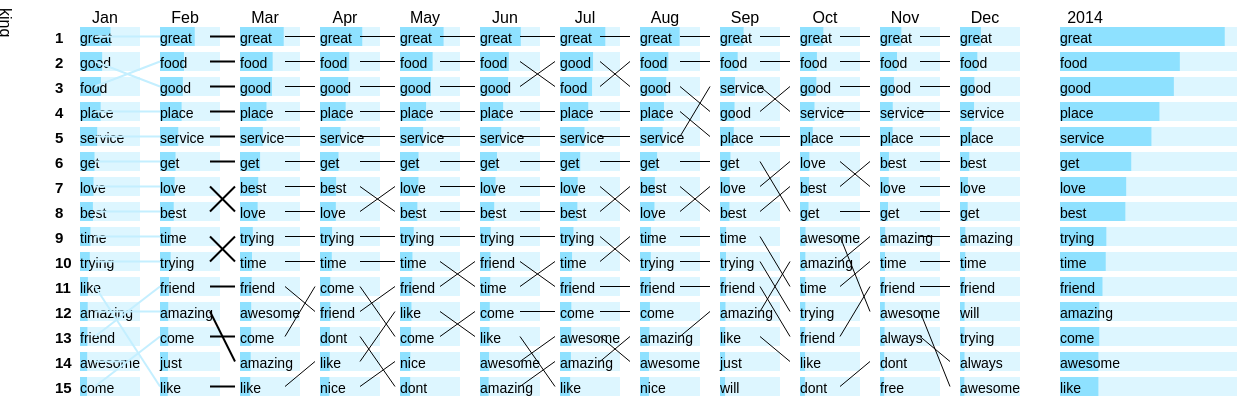
D3 v3 page, settled after 480 driven frames (8 s of simulated time); the page loaded 1 data file(s).




    var year = 2014;
    var month = 0;
    var topNum = 15;
    var listByMonth = true;


    var data = [];


    var YearlyList = d3.select("#YearlyList");
    var Comments = d3.select("#Comments");


    var canvasWidth = 1250;
    var canavasHeight = 30 * topNum;
    var canavasPadding = 100;
    var innerWidth = 100;



      //setYear
   function setYear(newYear){

    year = newYear;
    yearLabel.text(year);

    render(data);



   }

    function renderList(data){

     var selection = YearlyList.selectAll("li")
          .data(data , function(d) {return d.keyword});

     selection.enter()
          .append("li")
          .attr("class", "listOfItems")
          .text(function(d) {return d.keyword});
         /* .on("mouseenter", function(d,i){
              highlight(d.keyword);
          })
          .on("mouseleave", function(d,i){
            unHighlight();
          })*/
     selection.exit().remove();

      
    }




    function renderCommentText(data, orderIndex, monthIndex){




      var selection = YearlyList.selectAll("li")
          .remove()
          .data(data[orderIndex].mentioned[year][monthIndex] , function(d) {return d});
          selection.enter()
          .append("li")
          .attr("class", "listOfItems")
          .attr("id", "listOfItems")
          .text(function(d) {return d});
     

 

    }
  

    function serchForOrder(keyword, data ){


      //console.log(data);

        var order = [];

         for (var i = 0, len = data.length; i < len; i++) {




            for (var j = 0, len2 = topNum; j < len2; j++) {

                  if (keyword == data[i][j]){


                      order = order.concat(j);

                      break;

                  }

 if(j == len2-1 && keyword != data[i][j] ){
     order = order.concat(-1);
     break;
 }


            }
             
 
        
    }


          return order;
  

  }


    function renderChart(data1,data2,data3,data4,data5,data6,data7,data8,data9,data10,data11,data12,data13){




   console.log(data1);


       var ranking = []

      for (var i = 1, len = topNum+1; i < len; i++) {

    ranking = ranking.concat(i);
    }




      var keywords1 = []

      for (var i = 0, len = data1.length; i < len; i++) {

    keywords1 = keywords1.concat(data1[i].keyword);
    }

      var keywords2 = []

      for (var i = 0, len = data2.length; i < len; i++) {

    keywords2 = keywords2.concat(data2[i].keyword);
    }

    var keywords3 = []

      for (var i = 0, len = data3.length; i < len; i++) {

    keywords3 = keywords3.concat(data3[i].keyword);
    }

      var keywords4 = []

      for (var i = 0, len = data4.length; i < len; i++) {

    keywords4 = keywords4.concat(data4[i].keyword);
    }

      var keywords5 = []

      for (var i = 0, len = data5.length; i < len; i++) {

    keywords5 = keywords5.concat(data5[i].keyword);
    }

        
      var keywords6 = []

      for (var i = 0, len = data6.length; i < len; i++) {

    keywords6 = keywords6.concat(data6[i].keyword);
    }

      var keywords7 = []

      for (var i = 0, len = data7.length; i < len; i++) {

    keywords7 = keywords7.concat(data7[i].keyword);
    }

    var keywords8 = []

      for (var i = 0, len = data8.length; i < len; i++) {

    keywords8 = keywords8.concat(data8[i].keyword);
    }

      var keywords9 = []

      for (var i = 0, len = data9.length; i < len; i++) {

    keywords9 = keywords9.concat(data9[i].keyword);
    }

      var keywords10 = []

      for (var i = 0, len = data10.length; i < len; i++) {

    keywords10 = keywords10.concat(data10[i].keyword);
    }
   var keywords11 = []

      for (var i = 0, len = data11.length; i < len; i++) {

    keywords11 = keywords11.concat(data11[i].keyword);
    }

      var keywords12 = []

      for (var i = 0, len = data12.length; i < len; i++) {

    keywords12 = keywords12.concat(data12[i].keyword);
    }
  

     var keywords13 = []

      for (var i = 0, len = data13.length; i < len; i++) {

    keywords13 = keywords13.concat(data13[i].keyword);
    }



    var keywordsAll = [[]]

        keywordsAll[0] =  keywords1;
        keywordsAll[1] =  keywords2;
        keywordsAll[2] =  keywords3;
        keywordsAll[3] =  keywords4;
        keywordsAll[4] =  keywords5;
        keywordsAll[5] =  keywords6;
        keywordsAll[6] =  keywords7;
        keywordsAll[7] =  keywords8;
        keywordsAll[8] =  keywords9;
        keywordsAll[9] =  keywords10;
        keywordsAll[10] =  keywords11;
        keywordsAll[11] =  keywords12;
        
       var ordersAll = [[]]
       for(var i = 0 ; i < data1.length ; i++)    ordersAll[0] =    serchForOrder(data1[i].keyword,keywordsAll);
                
       for(var i = 0 ; i < data2.length ; i++)  ordersAll[1] =    serchForOrder(data2[i].keyword,keywordsAll);
       
       for(var i = 0 ; i < data3.length ; i++)     ordersAll[2] =    serchForOrder(data3[i].keyword,keywordsAll);
        
       for(var i = 0 ; i < data4.length ; i++)     ordersAll[3] =    serchForOrder(data4[i].keyword,keywordsAll);
        
       for(var i = 0 ; i < data5.length ; i++)     ordersAll[4] =    serchForOrder(data5[i].keyword,keywordsAll);
        
       for(var i = 0 ; i < data6.length ; i++)     ordersAll[5] =    serchForOrder(data6[i].keyword,keywordsAll);
        
       for(var i = 0 ; i < data7.length ; i++)     ordersAll[6] =    serchForOrder(data7[i].keyword,keywordsAll);
       
       for(var i = 0 ; i < data8.length ; i++)     ordersAll[7] =    serchForOrder(data8[i].keyword,keywordsAll);
        
       for(var i = 0 ; i < data9.length ; i++)     ordersAll[8] =    serchForOrder(data9[i].keyword,keywordsAll);
        
       for(var i = 0 ; i < data10.length ; i++)     ordersAll[9] =    serchForOrder(data10[i].keyword,keywordsAll);
        
       for(var i = 0 ; i < data11.length ; i++)     ordersAll[10] =    serchForOrder(data11[i].keyword,keywordsAll);
        
       for(var i = 0 ; i < data12.length ; i++)     ordersAll[11] =    serchForOrder(data12[i].keyword,keywordsAll);
        
        console.log(ordersAll);
  /*
            keywordsAll =  keywordsAll.concat(keywords2) ;
                keywordsAll =  keywordsAll.concat(keywords3) ;
                    keywordsAll =  keywordsAll.concat(keywords4) ;
                        keywordsAll =  keywordsAll.concat(keywords5) ;
                            keywordsAll =  keywordsAll.concat(keywords6) ;
                                keywordsAll =  keywordsAll.concat(keywords7) ;
                                    keywordsAll =  keywordsAll.concat(keywords8) ;
                                        keywordsAll =  keywordsAll.concat(keywords9) ;
                                            keywordsAll =  keywordsAll.concat(keywords10) ;
                                                keywordsAll =  keywordsAll.concat(keywords11) ;
                                                    keywordsAll =  keywordsAll.concat(keywords12) ;
 */

                                  console.log(keywordsAll);
  
      var frequencies1 = []

      for (var i = 0, len = data1.length; i < len; i++) {

        if (listByMonth){

        frequencies1 = frequencies1.concat(data1[i].year[year][month]);
        }
        else
        frequencies1 = frequencies1.concat(d3.sum(data1[i].year[year]));

    }


      var frequencies2 = []

      for (var i = 0, len = data2.length; i < len; i++) {

        if (listByMonth){


                  var month2 = month +1;
        
          

           frequencies2 = frequencies2.concat(data2[i].year[year][month2]);
        }
        else
        frequencies2 = frequencies2.concat(d3.sum(data2[i].year[year]));

    }

      var frequencies3 = []

      for (var i = 0, len = data3.length; i < len; i++) {

        if (listByMonth){

        var month3 = month +2;
        frequencies3 = frequencies3.concat(data3[i].year[year][month3]);
        }
        else
        frequencies3 = frequencies3.concat(d3.sum(data3[i].year[year]));

    }

      var frequencies4 = []

      for (var i = 0, len = data4.length; i < len; i++) {

        if (listByMonth){

           
              var month4 = month + 3;
          

           frequencies4 = frequencies4.concat(data4[i].year[year][month4]);
        }
        else
        frequencies4 = frequencies4.concat(d3.sum(data4[i].year[year]));

    }

      var frequencies5 = []

      for (var i = 0, len = data5.length; i < len; i++) {

        if (listByMonth){


              var month5 = month + 4;

           frequencies5 = frequencies5.concat(data5[i].year[year][month5]);
        }
        else
        frequencies5 = frequencies5.concat(d3.sum(data5[i].year[year]));

    }

         


      var frequencies6 = []

      for (var i = 0, len = data6.length; i < len; i++) {

        if (listByMonth){


                  var month6 = month + 5;
        
          

           frequencies6 = frequencies6.concat(data6[i].year[year][month6]);
        }
        else
        frequencies6 = frequencies6.concat(d3.sum(data6[i].year[year]));

    }

      var frequencies7 = []

      for (var i = 0, len = data7.length; i < len; i++) {

        if (listByMonth){
var month7=month+6;

           frequencies7 = frequencies7.concat(data7[i].year[year][month7]);
        }
        else
        frequencies7 = frequencies7.concat(d3.sum(data7[i].year[year]));

    }

      var frequencies8 = []

      for (var i = 0, len = data8.length; i < len; i++) {

        if (listByMonth){

           
              var month8 = month + 7;
          

           frequencies8 = frequencies8.concat(data8[i].year[year][month8]);
        }
        else
        frequencies8 = frequencies8.concat(d3.sum(data8[i].year[year]));

    }

      var frequencies9 = []

      for (var i = 0, len = data9.length; i < len; i++) {

        if (listByMonth){


              var month9 = month + 8;

           frequencies9 = frequencies9.concat(data9[i].year[year][month9]);
        }
        else
        frequencies9 = frequencies9.concat(d3.sum(data9[i].year[year]));

    }
        
       var frequencies10 = []

      for (var i = 0, len = data10.length; i < len; i++) {

        if (listByMonth){


            var month10 = month +9;


           frequencies10 = frequencies10.concat(data10[i].year[year][month10]);
        }
        else
        frequencies10 = frequencies10.concat(d3.sum(data10[i].year[year]));

    }
        var frequencies11 = []

      for (var i = 0, len = data11.length; i < len; i++) {

        if (listByMonth){


            var month11 = month + 10;


           frequencies11 = frequencies11.concat(data11[i].year[year][month11]);
        }
        else
        frequencies11 = frequencies11.concat(d3.sum(data11[i].year[year]));

    }

        var frequencies12 = []

      for (var i = 0, len = data12.length; i < len; i++) {

        if (listByMonth){


            var month12 = month + 11;


           frequencies12 = frequencies12.concat(data12[i].year[year][month12]);
        }
        else
        frequencies12 = frequencies12.concat(d3.sum(data12[i].year[year]));

    }

      var frequencies13 = []

      for (var i = 0, len = data13.length; i < len; i++) {

        frequencies13 = frequencies13.concat(d3.sum(data13[i].year[year]));

    }





var xscale = d3.scale.linear()
            .domain([10,250])
            .range([0, 5]);

var yscale = d3.scale.linear()
            .domain([0,10])
            .range([0,250]);


   var column =   d3.select('#listChat')    
                    .append('svg')
                      .attr('id','svg')
                    .attr({'width':canvasWidth,'height':canavasHeight});





        
    
    var chart0 = column
          
              .append('g')
              .attr("transform", "translate(55,0)")
              .attr('id','bars0');



           var transitext0 = d3.select('#bars0')
              .selectAll('text')
              .data(ranking)
              .enter()
              .append('text')
              .attr({'x':0,'y':function(d,i){ return yscale(i)+35; }})
              .text(function(d){ return d; }).style({'fill':'#000','font-size':'15px', 'font-weight' : 'bold'});



  var xLabel0 = column          
                 .append("text")
                 .style({'float': 'left', 'transform' : 'rotate(90deg)', 'transform-origin ': 'left top 0'})  
                 .attr("class", "x label")
                 .attr("text-anchor", "middle")
                 .attr("transform", "translate(0,500)")  // centre below axis
                 .text("Ranking");
  

 console.log(frequencies1);



      var BackGround3 =  column

              .append('g')
              .attr("transform", "translate(80,0)")
              .attr('id','BackGround1')
              .selectAll('rect')
              .data(frequencies1)
              .enter()
              .append('rect')
              .attr('height',19)
              .attr({'x':0,'y':function(d,i){ return yscale(i)+19; }})
              .style('fill', '#ddf6ff ')
              .attr('width',60)


    
    var chart1 = column
            

              .append('g')
              .attr("transform", "translate(80,0)")
              .attr('id','bars1')

              .selectAll('rect')
             
              .data(frequencies1)
              .enter()
            

              .append('rect')
              .attr('id',function(d,i) {return 'rect1_' + i})
              .classed("rect_value", true)
              .attr('height',19)
              .attr({'x':0,'y':function(d,i){ return yscale(i)+19; }})
              .style('fill', '#8ee1ff')
              .attr('width',function(d) {return 0; });

                
              


          var transit1 = chart1
                .data(frequencies1)
                .transition()
                .duration(1000) 
                .attr("width", function(d) {return xscale(d ); });


           var transitext1 = d3.select('#bars1')
              .selectAll('text')
              .data(keywords1)
              .enter()
              .append('text')
              .attr({'x':0,'y':function(d,i){ return yscale(i)+35; }})
              .text(function(d){ return d; }).style({'fill':'#000','font-size':'14px'});
       
        /*----RIYA   */
        d3.select('#bars1')
              .selectAll('line')
              .data(frequencies1)
              .enter() 
           .append('line')
           .attr("transform", "translate(15, 28.5)")
           .attr('stroke', '#c4efff')
           .attr('stroke-width', '2')
            .attr('x1',function(d,i){return ;})
            .attr('y1',function(d,i){return yscale(serchForOrder(data1[i].keyword,keywordsAll)[0]);})
            .attr('x2',function(d,i){return ( ((serchForOrder(data1[i].keyword,keywordsAll)[1]) == -1)?30:65);})
            .attr('y2',function(d,i){return ( ((serchForOrder(data1[i].keyword,keywordsAll)[1]) == -1)?yscale(serchForOrder(data1[i].keyword,keywordsAll)[0]): yscale(serchForOrder(data1[i].keyword,keywordsAll)[1]));});

                  transitext1.on("click",function(d,i){


               /*  var orders =  serchForOrder(data1[i].keyword,keywordsAll);

                 console.log(orders);

                 console.log(d3.select("#bars2:nth-child("+ orders[1] + ")"));

                 var rect = d3.select("#bars2:nth-child("+ orders[1] + ")");
                 var offsetLeft = d3.select("#bars2:nth-child("+ orders[1] + ")").offsetLeft;

                   console.log("rect: " + rect);
                  console.log("offsetLeft: " + offsetLeft);
*/


                  renderCommentText(data1 ,i, 0);
            
              });   
  
            
              transitext1.data(frequencies1)
              .on('mouseover', function(d,i){
var ranking = serchForOrder(data1[i].keyword,keywordsAll);
                  console.log(ranking);
                d3.select("#tooltip")
                .style("visibility", "visible" )
                .style("top", (d3.event.clientY)+10 + "px")
                .style("left",(d3.event.clientX) + "px")
                .style("opacity",1)
                d3.select("#tooltip").text(d);
                  d3.selectAll("rect.rect_value").style("fill", "#8ee1ff");
                  for(var p =1;p<=12;p+=1) {
               d3.select("#rect"+p+"_"+ ranking[p-1])
                  .style("fill", '#ffac8e')       
                  }
               
               })
                
               
                .on('mouseout', function(d,i){
                  d3.select("#tooltip").style(
                    "visibility", "hidden"
                  )
                  .style("opacity",0);
                   d3.selectAll("rect.rect_value").style("fill", "#8ee1ff");
                  for(var p =1;p<=12;p+=1) {
               d3.select("#rect"+p+"_"+ ranking[p-1])
                  .style("fill", '#8ee1ff')       
                  }
              });


  var xLabel1 = d3.select('#bars1')                
                 .append("text")
                 .attr("class", "x label")
                 .attr("text-anchor", "middle")
                 .attr("transform", "translate(25,15)")  // centre below axis
                 .text("Jan");
  







 console.log(frequencies2);


      var BackGround2 =  column

              .append('g')
              .attr("transform", "translate(160,0)")
              .attr('id','BackGround2')
              .selectAll('rect')
              .data(frequencies1)
              .enter()
              .append('rect')
              .attr('height',19)
              .attr({'x':0,'y':function(d,i){ return yscale(i)+19; }})
              .style('fill', '#ddf6ff ')
              .attr('width',60)

    
    var chart2 = column
              .append('g')
              .attr("transform", "translate(160,0)")
              .attr('id','bars2')
              .selectAll('rect')
              .data(frequencies1)
              .enter()
              .append('rect')
              .attr('id',function(d,i) {return 'rect2_' + i})
                .classed("rect_value", true)
              .attr('height',19)
              .attr({'x':0,'y':function(d,i){ return yscale(i)+19; }})
              .style('fill', '#8ee1ff')
              .attr('width',function(d) {return 0; });


          var transit2 = chart2
                .data(frequencies2)
                .transition()
                .duration(1000) 
                .attr("width", function(d) {return xscale(d ); });


           var transitext2 = d3.select('#bars2')
              .selectAll('text')
              .data(keywords2)
              .enter()
              .append('text')
              .attr({'x':0,'y':function(d,i){ return yscale(i)+35; }})
              .text(function(d){ return d; }).style({'fill':'#000','font-size':'14px'});

               /* transitext2.on("click",function(d,i){
                  renderCommentText(data2 ,i, 1);
            
              });  */ 


        d3.select('#bars2')
              .selectAll('line')
              .data(frequencies2)
              .enter() 
           .append('line')
           .attr("transform", "translate(15, 28.5)")
           .attr('stroke', 'black')
            .attr('stroke-width', '2')
            .attr('x1',function(d,i){return 35;})
            .attr('y1',function(d,i){return yscale(serchForOrder(data2[i].keyword,keywordsAll)[1]);})
            .attr('x2',function(d,i){return ( ((serchForOrder(data2[i].keyword,keywordsAll)[2]) == -1)?35:60);})
            .attr('y2',function(d,i){return ( ((serchForOrder(data2[i].keyword,keywordsAll)[2]) == -1)?yscale(serchForOrder(data2[i].keyword,keywordsAll)[1]): yscale(serchForOrder(data2[i].keyword,keywordsAll)[2]));});

                  transitext2.on("click",function(d,i){


               /*  var orders =  serchForOrder(data1[i].keyword,keywordsAll);

                 console.log(orders);

                 console.log(d3.select("#bars2:nth-child("+ orders[1] + ")"));

                 var rect = d3.select("#bars2:nth-child("+ orders[1] + ")");
                 var offsetLeft = d3.select("#bars2:nth-child("+ orders[1] + ")").offsetLeft;

                   console.log("rect: " + rect);
                  console.log("offsetLeft: " + offsetLeft);
*/


                  renderCommentText(data2 ,i, 0);
            
              });

              transitext2.data(frequencies2)
              .on('mouseover', function(d,i){
var ranking = serchForOrder(data2[i].keyword,keywordsAll);
                  console.log(ranking);
                d3.select("#tooltip")
                .style("visibility", "visible" )
                .style("top", (d3.event.clientY)+10 + "px")
                .style("left",(d3.event.clientX) + "px")
                .style("opacity",1)
                d3.select("#tooltip").text(d);
                  d3.selectAll("rect.rect_value").style("fill", "#8ee1ff");
                  for(var p =1;p<=12;p+=1) {
               d3.select("#rect"+p+"_"+ ranking[p-1])
                  .style("fill", '#ffac8e')       
                  }
               
               })
                
               
                .on('mouseout', function(d,i){
                  d3.select("#tooltip").style(
                    "visibility", "hidden"
                  )
                  .style("opacity",0);
                   d3.selectAll("rect.rect_value").style("fill", "#8ee1ff");
                  for(var p =1;p<=12;p+=1) {
               d3.select("#rect"+p+"_"+ ranking[p-1])
                  .style("fill", '#8ee1ff')       
                  }
              });


  var xLabel2 = d3.select('#bars2')                
                 .append("text")
                 .attr("class", "x label")
                 .attr("text-anchor", "middle")
                 .attr("transform", "translate(25,15)")  // centre below axis
                 .text("Feb");
  



  console.log(frequencies3);


        var BackGround3 =  column

              .append('g')
              .attr("transform", "translate(240,0)")
              .attr('id','BackGround3')
              .selectAll('rect')
              .data(frequencies1)
              .enter()
              .append('rect')
              .attr('height',19)
              .attr({'x':0,'y':function(d,i){ return yscale(i)+19; }})
              .style('fill', '#ddf6ff ')
              .attr('width',60)

   var chart3 = column
              .append('g')
              .attr("transform", "translate(240,0)")
              .attr('id','bars3')
              .selectAll('rect')
              .data(frequencies1)
              .enter()
              .append('rect')
              .attr('id',function(d,i) {return 'rect3_' + i})
                .classed("rect_value", true)
              .attr('height',19)
              .attr({'x':0,'y':function(d,i){ return yscale(i)+19; }})
              .style('fill', '#8ee1ff')
              .attr('width',function(d) {return 0; });


          var transit3 = chart3
                .data(frequencies3)
                .transition()
                .duration(1000) 
                .attr("width", function(d) {return xscale(d ); });


           var transitext3 = d3.select('#bars3')
              .selectAll('text')
              .data(keywords3)
              .enter()
              .append('text')
              .attr({'x':0,'y':function(d,i){ return yscale(i)+35; }})
              .text(function(d){ return d; }).style({'fill':'#000','font-size':'14px'});


                 /*transitext3.on("click",function(d,i){
                  renderCommentText(data3 ,i, 2);
            
              });  */
        
         d3.select('#bars3')
              .selectAll('line')
              .data(frequencies3)
              .enter() 
           .append('line')
           .attr("transform", "translate(15, 28.5)")
           .attr('stroke', 'black')
            .attr('x1',function(d,i){return 30;})
            .attr('y1',function(d,i){return yscale(serchForOrder(data3[i].keyword,keywordsAll)[2]);})
            .attr('x2',function(d,i){return ( ((serchForOrder(data3[i].keyword,keywordsAll)[3]) == -1)?30:60);})
            .attr('y2',function(d,i){return ( ((serchForOrder(data3[i].keyword,keywordsAll)[3]) == -1)?yscale(serchForOrder(data3[i].keyword,keywordsAll)[2]): yscale(serchForOrder(data3[i].keyword,keywordsAll)[3]));});

                  transitext3.on("click",function(d,i){


               /*  var orders =  serchForOrder(data1[i].keyword,keywordsAll);

                 console.log(orders);

                 console.log(d3.select("#bars2:nth-child("+ orders[1] + ")"));

                 var rect = d3.select("#bars2:nth-child("+ orders[1] + ")");
                 var offsetLeft = d3.select("#bars2:nth-child("+ orders[1] + ")").offsetLeft;

                   console.log("rect: " + rect);
                  console.log("offsetLeft: " + offsetLeft);
*/


                  renderCommentText(data3 ,i, 0);
            
              });   

              transitext3.data(frequencies3)
              .on('mouseover', function(d,i){
var ranking = serchForOrder(data3[i].keyword,keywordsAll);
                  console.log(ranking);
                d3.select("#tooltip")
                .style("visibility", "visible" )
                .style("top", (d3.event.clientY)+10 + "px")
                .style("left",(d3.event.clientX) + "px")
                .style("opacity",1)
                d3.select("#tooltip").text(d);
                  d3.selectAll("rect.rect_value").style("fill", "#8ee1ff");
                  for(var p =1;p<=12;p+=1) {
               d3.select("#rect"+p+"_"+ ranking[p-1])
                  .style("fill", '#ffac8e')       
                  }
               
               })
                
               
                .on('mouseout', function(d,i){
                  d3.select("#tooltip").style(
                    "visibility", "hidden"
                  )
                  .style("opacity",0);
                   d3.selectAll("rect.rect_value").style("fill", "#8ee1ff");
                  for(var p =1;p<=12;p+=1) {
               d3.select("#rect"+p+"_"+ ranking[p-1])
                  .style("fill", '#8ee1ff')       
                  }
              });


  var xLabel3 = d3.select('#bars3')                
                 .append("text")
                 .attr("class", "x label")
                 .attr("text-anchor", "middle")
                 .attr("transform", "translate(25,15)")  // centre below axis
                 .text("Mar");
  


console.log(frequencies4);

  var BackGround4 =  column

              .append('g')
              .attr("transform", "translate(320,0)")
              .attr('id','BackGround4')
              .selectAll('rect')
              .data(frequencies1)
              .enter()
              .append('rect')
              .attr('height',19)
              .attr({'x':0,'y':function(d,i){ return yscale(i)+19; }})
              .style('fill', '#ddf6ff ')
              .attr('width',60)
  
   var chart4 = column
              .append('g')
              .attr("transform", "translate(320,0)")
              .attr('id','bars4')
              .selectAll('rect')
              .data(frequencies4)
              .enter()
              .append('rect')
              .attr('id',function(d,i) {return 'rect4_' + i})
                .classed("rect_value", true)
              .attr('height',19)
              .attr({'x':0,'y':function(d,i){ return yscale(i)+19; }})
              .style('fill', '#8ee1ff')
              .attr('width',function(d) {return 0; });

    

          var transit4 = chart4
                .data(frequencies4)
                .transition()
                .duration(1000) 
                .attr("width", function(d) {return xscale(d ); });


           var transitext4 = d3.select('#bars4')
              .selectAll('text')
              .data(keywords4)
              .enter()
              .append('text')
              .attr({'x':0,'y':function(d,i){ return yscale(i)+35; }})
              .text(function(d){ return d; }).style({'fill':'#000','font-size':'14px'});

              /*transitext4.on("click",function(d,i){
                  renderCommentText(data4 ,i, 3);
            
              });*/
        
        /*----RIYA   */
        d3.select('#bars4')
              .selectAll('line')
              .data(frequencies4)
              .enter() 
           .append('line')
           .attr("transform", "translate(10, 28.5)")
           .attr('stroke', 'black')
            .attr('x1',function(d,i){return 30;})
            .attr('y1',function(d,i){return yscale(serchForOrder(data4[i].keyword,keywordsAll)[3]);})
            .attr('x2',function(d,i){return ( ((serchForOrder(data4[i].keyword,keywordsAll)[4]) == -1)?30:65);})
            .attr('y2',function(d,i){return ( ((serchForOrder(data4[i].keyword,keywordsAll)[4]) == -1)?yscale(serchForOrder(data4[i].keyword,keywordsAll)[0]): yscale(serchForOrder(data4[i].keyword,keywordsAll)[4]));});

                  transitext4.on("click",function(d,i){


               /*  var orders =  serchForOrder(data1[i].keyword,keywordsAll);

                 console.log(orders);

                 console.log(d3.select("#bars2:nth-child("+ orders[1] + ")"));

                 var rect = d3.select("#bars2:nth-child("+ orders[1] + ")");
                 var offsetLeft = d3.select("#bars2:nth-child("+ orders[1] + ")").offsetLeft;

                   console.log("rect: " + rect);
                  console.log("offsetLeft: " + offsetLeft);
*/


                  renderCommentText(data4 ,i, 0);
            
              });   
  

              transitext4.data(frequencies4)
             .on('mouseover', function(d,i){
var ranking = serchForOrder(data4[i].keyword,keywordsAll);
                  console.log(ranking);
                d3.select("#tooltip")
                .style("visibility", "visible" )
                .style("top", (d3.event.clientY)+10 + "px")
                .style("left",(d3.event.clientX) + "px")
                .style("opacity",1)
                d3.select("#tooltip").text(d);
                  d3.selectAll("rect.rect_value").style("fill", "#8ee1ff");
                  for(var p =1;p<=12;p+=1) {
               d3.select("#rect"+p+"_"+ ranking[p-1])
                  .style("fill", '#ffac8e')       
                  }
               
               })
                
               
                .on('mouseout', function(d,i){
                  d3.select("#tooltip").style(
                    "visibility", "hidden"
                  )
                  .style("opacity",0);
                   d3.selectAll("rect.rect_value").style("fill", "#8ee1ff");
                  for(var p =1;p<=12;p+=1) {
               d3.select("#rect"+p+"_"+ ranking[p-1])
                  .style("fill", '#8ee1ff')       
                  }
              });


  var xLabel4 = d3.select('#bars4')                
                 .append("text")
                 .attr("class", "x label")
                 .attr("text-anchor", "middle")
                 .attr("transform", "translate(25,15)")  // centre below axis
                 .text("Apr");
  



console.log(frequencies5);

   
  var BackGround5 =  column

              .append('g')
              .attr("transform", "translate(400,0)")
              .attr('id','BackGround5')
              .selectAll('rect')
              .data(frequencies1)
              .enter()
              .append('rect')
              .attr('height',19)
              .attr({'x':0,'y':function(d,i){ return yscale(i)+19; }})
              .style('fill', '#ddf6ff ')
              .attr('width',60)

   var chart5 = column
              .append('g')
              .attr("transform", "translate(400,0)")
              .attr('id','bars5')
              .selectAll('rect')
              .data(frequencies5)
              .enter()
              .append('rect')
              .attr('id',function(d,i) {return 'rect5_' + i})
                .classed("rect_value", true).attr('height',19)
              .attr({'x':0,'y':function(d,i){ return yscale(i)+19; }})
              .style('fill', '#8ee1ff')
              .attr('width',function(d) {return 0; });

                
              chart5.on("click",function(d){
                alert('Interaction');
              });   


          var transit5 = chart5
                .data(frequencies5)
                .transition()
                .duration(1000) 
                .attr("width", function(d) {return xscale(d ); });


           var transitext5 = d3.select('#bars5')
              .selectAll('text')
              .data(keywords5)
              .enter()
              .append('text')
              .attr({'x':0,'y':function(d,i){ return yscale(i)+35; }})
              .text(function(d){ return d; }).style({'fill':'#000','font-size':'14px'});




            /*  transitext5.on("click",function(d,i){
                  renderCommentText(data5 ,i, 4);
            
              });  */
        
         /*----RIYA   */
        d3.select('#bars5')
              .selectAll('line')
              .data(frequencies5)
              .enter() 
           .append('line')
           .attr("transform", "translate(10, 28.5)")
           .attr('stroke', 'black')
            .attr('x1',function(d,i){return 30;})
            .attr('y1',function(d,i){return yscale(serchForOrder(data5[i].keyword,keywordsAll)[4]);})
            .attr('x2',function(d,i){return ( ((serchForOrder(data5[i].keyword,keywordsAll)[5]) == -1)?30:65);})
            .attr('y2',function(d,i){return ( ((serchForOrder(data5[i].keyword,keywordsAll)[5]) == -1)?yscale(serchForOrder(data5[i].keyword,keywordsAll)[4]): yscale(serchForOrder(data5[i].keyword,keywordsAll)[5]));});

                  transitext5.on("click",function(d,i){


               /*  var orders =  serchForOrder(data1[i].keyword,keywordsAll);

                 console.log(orders);

                 console.log(d3.select("#bars2:nth-child("+ orders[1] + ")"));

                 var rect = d3.select("#bars2:nth-child("+ orders[1] + ")");
                 var offsetLeft = d3.select("#bars2:nth-child("+ orders[1] + ")").offsetLeft;

                   console.log("rect: " + rect);
                  console.log("offsetLeft: " + offsetLeft);
*/


                  renderCommentText(data5 ,i, 0);
            
              });   
  

              transitext5.data(frequencies5)
             .on('mouseover', function(d,i){
var ranking = serchForOrder(data5[i].keyword,keywordsAll);
                  console.log(ranking);
                d3.select("#tooltip")
                .style("visibility", "visible" )
                .style("top", (d3.event.clientY)+10 + "px")
                .style("left",(d3.event.clientX) + "px")
                .style("opacity",1)
                d3.select("#tooltip").text(d);
                  d3.selectAll("rect.rect_value").style("fill", "#8ee1ff");
                  for(var p =1;p<=12;p+=1) {
               d3.select("#rect"+p+"_"+ ranking[p-1])
                  .style("fill", '#ffac8e')       
                  }
               
               })
                
               
                .on('mouseout', function(d,i){
                  d3.select("#tooltip").style(
                    "visibility", "hidden"
                  )
                  .style("opacity",0);
                   d3.selectAll("rect.rect_value").style("fill", "#8ee1ff");
                  for(var p =1;p<=12;p+=1) {
               d3.select("#rect"+p+"_"+ ranking[p-1])
                  .style("fill", '#8ee1ff')       
                  }
              });


  var xLabel5 = d3.select('#bars5')                
                 .append("text")
                 .attr("class", "x label")
                 .attr("text-anchor", "middle")
                 .attr("transform", "translate(25,15)")  // centre below axis
                 .text("May");


console.log(frequencies6);


  var BackGround6 =  column
              .append('g')
              .attr("transform", "translate(480,0)")
              .attr('id','BackGround6')
              .selectAll('rect')
              .data(frequencies1)
              .enter()
              .append('rect')
              .attr('height',19)
              .attr({'x':0,'y':function(d,i){ return yscale(i)+19; }})
              .style('fill', '#ddf6ff ')
              .attr('width',60)

   var chart6 = column
              .append('g')
              .attr("transform", "translate(480,0)")
              .attr('id','bars6')
              .selectAll('rect')
              .data(frequencies6)
              .enter()
              .append('rect')
              .attr('id',function(d,i) {return 'rect6_' + i})
                .classed("rect_value", true).attr('height',19)
              .attr({'x':0,'y':function(d,i){ return yscale(i)+19; }})
              .style('fill', '#8ee1ff')
              .attr('width',function(d) {return 0; });

                

          var transit6 = chart6
                .data(frequencies6)
                .transition()
                .duration(1000) 
                .attr("width", function(d) {return xscale(d ); });


           var transitext6 = d3.select('#bars6')
              .selectAll('text')
              .data(keywords6)
              .enter()
              .append('text')
              .attr({'x':0,'y':function(d,i){ return yscale(i)+35; }})
              .text(function(d){ return d; }).style({'fill':'#000','font-size':'14px'});


            /*  transitext6.on("click",function(d,i){
                  renderCommentText(data6 ,i, 5);
            
              }); */  

         /*----RIYA   */
        d3.select('#bars6')
              .selectAll('line')
              .data(frequencies6)
              .enter() 
           .append('line')
           .attr("transform", "translate(10, 28.5)")
           .attr('stroke', 'black')
            .attr('x1',function(d,i){return 30;})
            .attr('y1',function(d,i){return yscale(serchForOrder(data6[i].keyword,keywordsAll)[5]);})
            .attr('x2',function(d,i){return ( ((serchForOrder(data6[i].keyword,keywordsAll)[6]) == -1)?30:65);})
            .attr('y2',function(d,i){return ( ((serchForOrder(data6[i].keyword,keywordsAll)[6]) == -1)?yscale(serchForOrder(data6[i].keyword,keywordsAll)[5]): yscale(serchForOrder(data6[i].keyword,keywordsAll)[6]));});

                  transitext6.on("click",function(d,i){


               /*  var orders =  serchForOrder(data1[i].keyword,keywordsAll);

                 console.log(orders);

                 console.log(d3.select("#bars2:nth-child("+ orders[1] + ")"));

                 var rect = d3.select("#bars2:nth-child("+ orders[1] + ")");
                 var offsetLeft = d3.select("#bars2:nth-child("+ orders[1] + ")").offsetLeft;

                   console.log("rect: " + rect);
                  console.log("offsetLeft: " + offsetLeft);
*/


                  renderCommentText(data6 ,i, 0);
            
              });   
  

              transitext6.data(frequencies6)
            .on('mouseover', function(d,i){
var ranking = serchForOrder(data6[i].keyword,keywordsAll);
                  console.log(ranking);
                d3.select("#tooltip")
                .style("visibility", "visible" )
                .style("top", (d3.event.clientY)+10 + "px")
                .style("left",(d3.event.clientX) + "px")
                .style("opacity",1)
                d3.select("#tooltip").text(d);
                  d3.selectAll("rect.rect_value").style("fill", "#8ee1ff");
                  for(var p =1;p<=12;p+=1) {
               d3.select("#rect"+p+"_"+ ranking[p-1])
                  .style("fill", '#ffac8e')       
                  }
               
               })
                
               
                .on('mouseout', function(d,i){
                  d3.select("#tooltip").style(
                    "visibility", "hidden"
                  )
                  .style("opacity",0);
                   d3.selectAll("rect.rect_value").style("fill", "#8ee1ff");
                  for(var p =1;p<=12;p+=1) {
               d3.select("#rect"+p+"_"+ ranking[p-1])
                  .style("fill", '#8ee1ff')       
                  }
              });


  var xLabel6 = d3.select('#bars6')                
                 .append("text")
                 .attr("class", "x label")
                 .attr("text-anchor", "middle")
                 .attr("transform", "translate(25,15)")  // centre below axis
                 .text("Jun");




  console.log(frequencies7);


  var BackGround7 =  column
              .append('g')
              .attr("transform", "translate(560,0)")
              .attr('id','BackGround7')
              .selectAll('rect')
              .data(frequencies1)
              .enter()
              .append('rect')
              .attr('height',19)
              .attr({'x':0,'y':function(d,i){ return yscale(i)+19; }})
              .style('fill', '#ddf6ff ')
              .attr('width',60)

   var chart7 = column
              .append('g')
              .attr("transform", "translate(560,0)")
              .attr('id','bars7')
              .selectAll('rect')
              .data(frequencies7)
              .enter()
              .append('rect')
              .attr('id',function(d,i) {return 'rect7_' + i})
                .classed("rect_value", true).attr('height',19)
              .attr({'x':0,'y':function(d,i){ return yscale(i)+19; }})
              .style('fill', '#8ee1ff')
              .attr('width',function(d) {return 0; });


          var transit7 = chart7
                .data(frequencies7)
                .transition()
                .duration(1000) 
                .attr("width", function(d) {return xscale(d ); });


           var transitext7 = d3.select('#bars7')
              .selectAll('text')
              .data(keywords7)
              .enter()
              .append('text')
              .attr({'x':0,'y':function(d,i){ return yscale(i)+35; }})
              .text(function(d){ return d; }).style({'fill':'#000','font-size':'14px'});


             /* transitext7.on("click",function(d,i){
                  renderCommentText(data7 ,i, 6);
            
              }); */  

         /*----RIYA   */
        d3.select('#bars7')
              .selectAll('line')
              .data(frequencies7)
              .enter() 
           .append('line')
           .attr("transform", "translate(10, 28.5)")
           .attr('stroke', 'black')
            .attr('x1',function(d,i){return 30;})
            .attr('y1',function(d,i){return yscale(serchForOrder(data7[i].keyword,keywordsAll)[6]);})
            .attr('x2',function(d,i){return ( ((serchForOrder(data7[i].keyword,keywordsAll)[7]) == -1)?30:60);})
            .attr('y2',function(d,i){return ( ((serchForOrder(data7[i].keyword,keywordsAll)[7]) == -1)?yscale(serchForOrder(data7[i].keyword,keywordsAll)[6]): yscale(serchForOrder(data7[i].keyword,keywordsAll)[7]));});

                  transitext7.on("click",function(d,i){


               /*  var orders =  serchForOrder(data1[i].keyword,keywordsAll);

                 console.log(orders);

                 console.log(d3.select("#bars2:nth-child("+ orders[1] + ")"));

                 var rect = d3.select("#bars2:nth-child("+ orders[1] + ")");
                 var offsetLeft = d3.select("#bars2:nth-child("+ orders[1] + ")").offsetLeft;

                   console.log("rect: " + rect);
                  console.log("offsetLeft: " + offsetLeft);
*/


                  renderCommentText(data7 ,i, 0);
            
              });   
  

              transitext7.data(frequencies7)
              .on('mouseover', function(d,i){
var ranking = serchForOrder(data7[i].keyword,keywordsAll);
                  console.log(ranking);
                d3.select("#tooltip")
                .style("visibility", "visible" )
                .style("top", (d3.event.clientY)+10 + "px")
                .style("left",(d3.event.clientX) + "px")
                .style("opacity",1)
                d3.select("#tooltip").text(d);
                  d3.selectAll("rect.rect_value").style("fill", "#8ee1ff");
                  for(var p =1;p<=12;p+=1) {
               d3.select("#rect"+p+"_"+ ranking[p-1])
                  .style("fill", '#ffac8e')       
                  }
               
               })
                
               
                .on('mouseout', function(d,i){
                  d3.select("#tooltip").style(
                    "visibility", "hidden"
                  )
                  .style("opacity",0);
                   d3.selectAll("rect.rect_value").style("fill", "#8ee1ff");
                  for(var p =1;p<=12;p+=1) {
               d3.select("#rect"+p+"_"+ ranking[p-1])
                  .style("fill", '#8ee1ff')       
                  }
              });


  var xLabel7 = d3.select('#bars7')                
                 .append("text")
                 .attr("class", "x label")
                 .attr("text-anchor", "middle")
                 .attr("transform", "translate(25,15)")  // centre below axis
                 .text("Jul");




console.log(frequencies8);


  var BackGround8 =  column
              .append('g')
              .attr("transform", "translate(640,0)")
              .attr('id','BackGround8')
              .selectAll('rect')
              .data(frequencies1)
              .enter()
              .append('rect')
              .attr('height',19)
              .attr({'x':0,'y':function(d,i){ return yscale(i)+19; }})
              .style('fill', '#ddf6ff ')
              .attr('width',60)

   var chart8 = column
              .append('g')
              .attr("transform", "translate(640,0)")
              .attr('id','bars8')
              .selectAll('rect')
              .data(frequencies8)
              .enter()
              .append('rect')
              .attr('id',function(d,i) {return 'rect8_' + i})
                .classed("rect_value", true).attr('height',19)
              .attr({'x':0,'y':function(d,i){ return yscale(i)+19; }})
              .style('fill', '#8ee1ff')
              .attr('width',function(d) {return 0; });

                 


          var transit8 = chart8
                .data(frequencies8)
                .transition()
                .duration(1000) 
                .attr("width", function(d) {return xscale(d ); });


           var transitext8 = d3.select('#bars8')
              .selectAll('text')
              .data(keywords8)
              .enter()
              .append('text')
              .attr({'x':0,'y':function(d,i){ return yscale(i)+35; }})
              .text(function(d){ return d; }).style({'fill':'#000','font-size':'14px'});



             /* transitext8.on("click",function(d,i){
                  renderCommentText(data8 ,i, 7);
            
              }); */
        
         /*----RIYA   */
        d3.select('#bars8')
              .selectAll('line')
              .data(frequencies8)
              .enter() 
           .append('line')
           .attr("transform", "translate(10, 28.5)")
           .attr('stroke', 'black')
            .attr('x1',function(d,i){return 30;})
            .attr('y1',function(d,i){return yscale(serchForOrder(data8[i].keyword,keywordsAll)[7]);})
            .attr('x2',function(d,i){return ( ((serchForOrder(data8[i].keyword,keywordsAll)[8]) == -1)?30:60);})
            .attr('y2',function(d,i){return ( ((serchForOrder(data8[i].keyword,keywordsAll)[8]) == -1)?yscale(serchForOrder(data8[i].keyword,keywordsAll)[7]): yscale(serchForOrder(data8[i].keyword,keywordsAll)[8]));});

                  transitext8.on("click",function(d,i){


               /*  var orders =  serchForOrder(data1[i].keyword,keywordsAll);

                 console.log(orders);

                 console.log(d3.select("#bars2:nth-child("+ orders[1] + ")"));

                 var rect = d3.select("#bars2:nth-child("+ orders[1] + ")");
                 var offsetLeft = d3.select("#bars2:nth-child("+ orders[1] + ")").offsetLeft;

                   console.log("rect: " + rect);
                  console.log("offsetLeft: " + offsetLeft);
*/


                  renderCommentText(data8 ,i, 0);
            
              });   
  

              transitext8.data(frequencies8)
            .on('mouseover', function(d,i){
var ranking = serchForOrder(data8[i].keyword,keywordsAll);
                  console.log(ranking);
                d3.select("#tooltip")
                .style("visibility", "visible" )
                .style("top", (d3.event.clientY)+10 + "px")
                .style("left",(d3.event.clientX) + "px")
                .style("opacity",1)
                d3.select("#tooltip").text(d);
                  d3.selectAll("rect.rect_value").style("fill", "#8ee1ff");
                  for(var p =1;p<=12;p+=1) {
               d3.select("#rect"+p+"_"+ ranking[p-1])
                  .style("fill", '#ffac8e')       
                  }
               
               })
                
               
                .on('mouseout', function(d,i){
                  d3.select("#tooltip").style(
                    "visibility", "hidden"
                  )
                  .style("opacity",0);
                   d3.selectAll("rect.rect_value").style("fill", "#8ee1ff");
                  for(var p =1;p<=12;p+=1) {
               d3.select("#rect"+p+"_"+ ranking[p-1])
                  .style("fill", '#8ee1ff')       
                  }
              });


  var xLabel8 = d3.select('#bars8')                
                 .append("text")
                 .attr("class", "x label")
                 .attr("text-anchor", "middle")
                 .attr("transform", "translate(25,15)")  // centre below axis
                 .text("Aug");



   console.log(frequencies9);


   var BackGround9 =  column
              .append('g')
              .attr("transform", "translate(720,0)")
              .attr('id','BackGround9')
              .selectAll('rect')
              .data(frequencies1)
              .enter()
              .append('rect')
              .attr('height',19)
              .attr({'x':0,'y':function(d,i){ return yscale(i)+19; }})
              .style('fill', '#ddf6ff ')
              .attr('width',60)

   var chart9 = column
              .append('g')
              .attr("transform", "translate(720,0)")
              .attr('id','bars9')
              .selectAll('rect')
              .data(frequencies9)
              .enter()
              .append('rect')
            .attr('id',function(d,i) {return 'rect9_' + i})
                .classed("rect_value", true)  .attr('height',19)
              .attr({'x':0,'y':function(d,i){ return yscale(i)+19; }})
              .style('fill', '#8ee1ff')
              .attr('width',function(d) {return 0; });



          var transit9 = chart9
                .data(frequencies9)
                .transition()
                .duration(1000) 
                .attr("width", function(d) {return xscale(d ); });


           var transitext9 = d3.select('#bars9')
              .selectAll('text')
              .data(keywords9)
              .enter()
              .append('text')
              .attr({'x':0,'y':function(d,i){ return yscale(i)+35; }})
              .text(function(d){ return d; }).style({'fill':'#000','font-size':'14px'});

             /* transitext9.on("click",function(d,i){
                  renderCommentText(data9 ,i, 8);
            
              });  */ 

         /*----RIYA   */
        d3.select('#bars9')
              .selectAll('line')
              .data(frequencies9)
              .enter() 
           .append('line')
           .attr("transform", "translate(10, 28.5)")
           .attr('stroke', 'black')
            .attr('x1',function(d,i){return 30;})
            .attr('y1',function(d,i){return yscale(serchForOrder(data9[i].keyword,keywordsAll)[8]);})
            .attr('x2',function(d,i){return ( ((serchForOrder(data9[i].keyword,keywordsAll)[9]) == -1)?30:60);})
            .attr('y2',function(d,i){return ( ((serchForOrder(data9[i].keyword,keywordsAll)[9]) == -1)?yscale(serchForOrder(data9[i].keyword,keywordsAll)[8]): yscale(serchForOrder(data9[i].keyword,keywordsAll)[9]));});

                  transitext9.on("click",function(d,i){


               /*  var orders =  serchForOrder(data1[i].keyword,keywordsAll);

                 console.log(orders);

                 console.log(d3.select("#bars2:nth-child("+ orders[1] + ")"));

                 var rect = d3.select("#bars2:nth-child("+ orders[1] + ")");
                 var offsetLeft = d3.select("#bars2:nth-child("+ orders[1] + ")").offsetLeft;

                   console.log("rect: " + rect);
                  console.log("offsetLeft: " + offsetLeft);
*/


                  renderCommentText(data9 ,i, 0);
            
              });   
  


              transitext9.data(frequencies9)
             .on('mouseover', function(d,i){
var ranking = serchForOrder(data9[i].keyword,keywordsAll);
                  console.log(ranking);
                d3.select("#tooltip")
                .style("visibility", "visible" )
                .style("top", (d3.event.clientY)+10 + "px")
                .style("left",(d3.event.clientX) + "px")
                .style("opacity",1)
                d3.select("#tooltip").text(d);
                  d3.selectAll("rect.rect_value").style("fill", "#8ee1ff");
                  for(var p =1;p<=12;p+=1) {
               d3.select("#rect"+p+"_"+ ranking[p-1])
                  .style("fill", '#ffac8e')       
                  }
               
               })
                
               
                .on('mouseout', function(d,i){
                  d3.select("#tooltip").style(
                    "visibility", "hidden"
                  )
                  .style("opacity",0);
                   d3.selectAll("rect.rect_value").style("fill", "#8ee1ff");
                  for(var p =1;p<=12;p+=1) {
               d3.select("#rect"+p+"_"+ ranking[p-1])
                  .style("fill", '#8ee1ff')       
                  }
              });


  var xLabel9 = d3.select('#bars9')                
                 .append("text")
                 .attr("class", "x label")
                 .attr("text-anchor", "middle")
                 .attr("transform", "translate(25,15)")  // centre below axis
                 .text("Sep");              



console.log(frequencies10);


    var BackGround10 =  column
              .append('g')
              .attr("transform", "translate(800,0)")
              .attr('id','BackGround10')
              .selectAll('rect')
              .data(frequencies1)
              .enter()
              .append('rect')
              .attr('height',19)
              .attr({'x':0,'y':function(d,i){ return yscale(i)+19; }})
              .style('fill', '#ddf6ff ')
              .attr('width',60)

   var chart10 = column
              .append('g')
              .attr("transform", "translate(800,0)")
              .attr('id','bars10')
              .selectAll('rect')
              .data(frequencies10)
              .enter()
              .append('rect')
              .attr('id',function(d,i) {return 'rect10_' + i})
                .classed("rect_value", true).attr('height',19)
              .attr({'x':0,'y':function(d,i){ return yscale(i)+19; }})
              .style('fill', '#8ee1ff')
              .attr('width',function(d) {return 0; });



          var transit10 = chart10
                .data(frequencies10)
                .transition()
                .duration(1000) 
                .attr("width", function(d) {return xscale(d ); });


           var transitext10 = d3.select('#bars10')
              .selectAll('text')
              .data(keywords10)
              .enter()
              .append('text')
              .attr({'x':0,'y':function(d,i){ return yscale(i)+35; }})
              .text(function(d){ return d; }).style({'fill':'#000','font-size':'14px'});


/*
               transitext10.on("click",function(d,i){
                  renderCommentText(data10 ,i, 9);
            
              }); */
         /*----RIYA   */
        d3.select('#bars10')
              .selectAll('line')
              .data(frequencies10)
              .enter() 
           .append('line')
           .attr("transform", "translate(10, 28.5)")
           .attr('stroke', 'black')
            .attr('x1',function(d,i){return 30;})
            .attr('y1',function(d,i){return yscale(serchForOrder(data10[i].keyword,keywordsAll)[9]);})
            .attr('x2',function(d,i){return ( ((serchForOrder(data10[i].keyword,keywordsAll)[10]) == -1)?30:60);})
            .attr('y2',function(d,i){return ( ((serchForOrder(data10[i].keyword,keywordsAll)[10]) == -1)?yscale(serchForOrder(data10[i].keyword,keywordsAll)[9]): yscale(serchForOrder(data10[i].keyword,keywordsAll)[10]));});

                  transitext10.on("click",function(d,i){


               /*  var orders =  serchForOrder(data1[i].keyword,keywordsAll);

                 console.log(orders);

                 console.log(d3.select("#bars2:nth-child("+ orders[1] + ")"));

                 var rect = d3.select("#bars2:nth-child("+ orders[1] + ")");
                 var offsetLeft = d3.select("#bars2:nth-child("+ orders[1] + ")").offsetLeft;

                   console.log("rect: " + rect);
                  console.log("offsetLeft: " + offsetLeft);
*/


                  renderCommentText(data10 ,i, 0);
            
              });   
  


              transitext10.data(frequencies10)
              .on('mouseover', function(d,i){
var ranking = serchForOrder(data10[i].keyword,keywordsAll);
                  console.log(ranking);
                d3.select("#tooltip")
                .style("visibility", "visible" )
                .style("top", (d3.event.clientY)+10 + "px")
                .style("left",(d3.event.clientX) + "px")
                .style("opacity",1)
                d3.select("#tooltip").text(d);
                  d3.selectAll("rect.rect_value").style("fill", "#8ee1ff");
                  for(var p =1;p<=12;p+=1) {
               d3.select("#rect"+p+"_"+ ranking[p-1])
                  .style("fill", '#ffac8e')       
                  }
               
               })
                
               
                .on('mouseout', function(d,i){
                  d3.select("#tooltip").style(
                    "visibility", "hidden"
                  )
                  .style("opacity",0);
                   d3.selectAll("rect.rect_value").style("fill", "#8ee1ff");
                  for(var p =1;p<=12;p+=1) {
               d3.select("#rect"+p+"_"+ ranking[p-1])
                  .style("fill", '#8ee1ff')       
                  }
              });


  var xLabel10 = d3.select('#bars10')                
                 .append("text")
                 .attr("class", "x label")
                 .attr("text-anchor", "middle")
                 .attr("transform", "translate(25,15)")  // centre below axis
                 .text("Oct");



   console.log(frequencies11);



    var BackGround11 =  column
              .append('g')
              .attr("transform", "translate(880,0)")
              .attr('id','BackGround11')
              .selectAll('rect')
              .data(frequencies1)
              .enter()
              .append('rect')
              .attr('height',19)
              .attr({'x':0,'y':function(d,i){ return yscale(i)+19; }})
              .style('fill', '#ddf6ff ')
              .attr('width',60)

   var chart11 = column
              .append('g')
              .attr("transform", "translate(880,0)")
              .attr('id','bars11')
              .selectAll('rect')
              .data(frequencies11)
              .enter()
              .append('rect')
              .attr('id',function(d,i) {return 'rect11_' + i})
                .classed("rect_value", true).attr('height',19)
              .attr({'x':0,'y':function(d,i){ return yscale(i)+19; }})
              .style('fill', '#8ee1ff')
              .attr('width',function(d) {return 0; });



          var transit11 = chart11
                .data(frequencies11)
                .transition()
                .duration(1000) 
                .attr("width", function(d) {return xscale(d ); });


           var transitext11 = d3.select('#bars11')
              .selectAll('text')
              .data(keywords11)
              .enter()
              .append('text')
              .attr({'x':0,'y':function(d,i){ return yscale(i)+35; }})
              .text(function(d){ return d; }).style({'fill':'#000','font-size':'14px'});

             /* transitext11.on("click",function(d,i){
                  renderCommentText(data11 ,i, 10);
            
              }); */

         /*----RIYA   */
        d3.select('#bars11')
              .selectAll('line')
              .data(frequencies11)
              .enter() 
           .append('line')
           .attr("transform", "translate(10, 28.5)")
           .attr('stroke', 'black')
            .attr('x1',function(d,i){return 30;})
            .attr('y1',function(d,i){return yscale(serchForOrder(data11[i].keyword,keywordsAll)[10]);})
            .attr('x2',function(d,i){return ( ((serchForOrder(data11[i].keyword,keywordsAll)[11]) == -1)?30:60);})
            .attr('y2',function(d,i){return ( ((serchForOrder(data11[i].keyword,keywordsAll)[11]) == -1)?yscale(serchForOrder(data11[i].keyword,keywordsAll)[10]): yscale(serchForOrder(data11[i].keyword,keywordsAll)[11]));});

                  transitext11.on("click",function(d,i){


               /*  var orders =  serchForOrder(data1[i].keyword,keywordsAll);

                 console.log(orders);

                 console.log(d3.select("#bars2:nth-child("+ orders[1] + ")"));

                 var rect = d3.select("#bars2:nth-child("+ orders[1] + ")");
                 var offsetLeft = d3.select("#bars2:nth-child("+ orders[1] + ")").offsetLeft;

                   console.log("rect: " + rect);
                  console.log("offsetLeft: " + offsetLeft);
*/


                  renderCommentText(data11 ,i, 0);
            
              });   
  

              transitext11.data(frequencies11)
             .on('mouseover', function(d,i){
var ranking = serchForOrder(data11[i].keyword,keywordsAll);
                  console.log(ranking);
                d3.select("#tooltip")
                .style("visibility", "visible" )
                .style("top", (d3.event.clientY)+10 + "px")
                .style("left",(d3.event.clientX) + "px")
                .style("opacity",1)
                d3.select("#tooltip").text(d);
                  d3.selectAll("rect.rect_value").style("fill", "#8ee1ff");
                  for(var p =1;p<=12;p+=1) {
               d3.select("#rect"+p+"_"+ ranking[p-1])
                  .style("fill", '#ffac8e')       
                  }
               
               })
                
               
                .on('mouseout', function(d,i){
                  d3.select("#tooltip").style(
                    "visibility", "hidden"
                  )
                  .style("opacity",0);
                   d3.selectAll("rect.rect_value").style("fill", "#8ee1ff");
                  for(var p =1;p<=12;p+=1) {
               d3.select("#rect"+p+"_"+ ranking[p-1])
                  .style("fill", '#8ee1ff')       
                  }
              });


  var xLabel11 = d3.select('#bars11')                
                 .append("text")
                 .attr("class", "x label")
                 .attr("text-anchor", "middle")
                 .attr("transform", "translate(25,15)")  // centre below axis
                 .text("Nov");



   console.log(frequencies12);


   var BackGround12 =  column
              .append('g')
              .attr("transform", "translate(960,0)")
              .attr('id','BackGround12')
              .selectAll('rect')
              .data(frequencies1)
              .enter()
              .append('rect')
              .attr('height',19)
              .attr({'x':0,'y':function(d,i){ return yscale(i)+19; }})
              .style('fill', '#ddf6ff ')
              .attr('width',60)

   var chart12 = column
              .append('g')
              .attr("transform", "translate(960,0)")
              .attr('id','bars12')
              .selectAll('rect')
              .data(frequencies12)
              .enter()
              .append('rect')
              .attr('id',function(d,i) {return 'rect12_' + i})
                .classed("rect_value", true).attr('height',19)
              .attr({'x':0,'y':function(d,i){ return yscale(i)+19; }})
              .style('fill', '#8ee1ff')
              .attr('width',function(d) {return 0; });

  


          var transit12 = chart12
                .data(frequencies12)
                .transition()
                .duration(1000) 
                .attr("width", function(d) {return xscale(d ); });


           var transitext12 = d3.select('#bars12')
              .selectAll('text')
              .data(keywords12)
              .enter()
              .append('text')
              .attr({'x':0,'y':function(d,i){ return yscale(i)+35; }})
              .text(function(d){ return d; }).style({'fill':'#000','font-size':'14px'});

             /* transitext12.on("click",function(d,i){
                  renderCommentText(data12 ,i, 11);
            
              }); */
        
        
  



              transitext12.data(frequencies12)
              .on('mouseover', function(d,i){
var ranking = serchForOrder(data12[i].keyword,keywordsAll);
                  console.log(ranking);
                d3.select("#tooltip")
                .style("visibility", "visible" )
                .style("top", (d3.event.clientY)+10 + "px")
                .style("left",(d3.event.clientX) + "px")
                .style("opacity",1)
                d3.select("#tooltip").text(d);
                  d3.selectAll("rect.rect_value").style("fill", "#8ee1ff");
                  for(var p =1;p<=12;p+=1) {
               d3.select("#rect"+p+"_"+ ranking[p-1])
                  .style("fill", '#ffac8e')       
                  }
               
               })
                
               
                .on('mouseout', function(d,i){
                  d3.select("#tooltip").style(
                    "visibility", "hidden"
                  )
                  .style("opacity",0);
                   d3.selectAll("rect.rect_value").style("fill", "#8ee1ff");
                  for(var p =1;p<=12;p+=1) {
               d3.select("#rect"+p+"_"+ ranking[p-1])
                  .style("fill", '#8ee1ff')       
                  }
              });


  var xLabel12 = d3.select('#bars12')                
                 .append("text")
                 .attr("class", "x label")
                 .attr("text-anchor", "middle")
                 .attr("transform", "translate(25,15)")  // centre below axis
                 .text("Dec");





   console.log(frequencies13);


  var BackGround13 =  column
              .append('g')
              .attr("transform", "translate(1060,0)")
              .attr('id','BackGround13')
              .selectAll('rect')
              .data(frequencies1)
              .enter()
              .append('rect')
              .attr('height',19)
              .attr({'x':0,'y':function(d,i){ return yscale(i)+19; }})
              .style('fill', '#ddf6ff ')
              .attr('width',200)

   var chart13 = column
              .append('g')
              .attr("transform", "translate(1060,0)")
              .attr('id','bars13')
              .selectAll('rect')
              .data(frequencies13)
              .enter()
              .append('rect')
              .attr('id','rect13')
              .attr('height',19)
              .attr({'x':0,'y':function(d,i){ return yscale(i)+19; }})
              .style('fill', '#8ee1ff')
              .attr('width',function(d) {return 0; });

 


          var transit13 = chart13
                .data(frequencies13)
                .transition()
                .duration(1000) 
                .attr("width", function(d) {return xscale(d * .4 ); });


           var transitext13 = d3.select('#bars13')
              .selectAll('text')
              .data(keywords13)
              .enter()
              .append('text')
              .attr({'x':0,'y':function(d,i){ return yscale(i)+35; }})
              .text(function(d){ return d; }).style({'fill':'#000','font-size':'14px'});


              transitext13.data(frequencies13)
              .on('mouseover', function(d,i){

                d3.select("#tooltip")
                .style("visibility", "visible" )
                .style("top", (d3.event.clientY)+10 + "px")
                .style("left",(d3.event.clientX) + "px")
                .style("opacity",1)
                d3.select("#tooltip").text(d);
                d3.select("#rect13:nth-child("+ (i + 1) + ")")
                 .style("fill", '#ffac8e')
               })
                
               
                .on('mouseout', function(d,i){
                  d3.select("#tooltip").style(
                    "visibility", "hidden"
                  )
                  .style("opacity",0);
                   d3.select("#rect13:nth-child("+ (i + 1) + ")")
                  .style("fill", '#8ee1ff')
              });


  var xLabel13 = d3.select('#bars13')                
                 .append("text")
                 .attr("class", "x label")
                 .attr("text-anchor", "middle")
                 .attr("transform", "translate(25,15)")  // centre below axis
                 .text(year);



    }



/*
    d3.selectAll("thead td").data(dollars);


     var tr = d3.select("tbody").selectAll("tr")
      .data(categories)
    .enter().append("tr");


    tr.append("th")
      .text(function(d) { return d.categories });




 tr.selectAll("td")
      .data(dollars)
    .enter().append("td").append("svg")
      .attr("width", 71)
      .attr("height", 12)
    .append("rect")
      .attr("height", 12)
      .attr("width", function(d) { return d * 71; });

*/



  function filteredDataByYear(data, theYear){

    var filteredDataByYear = data.filter(function(d) {



        return    d3.sum(d.year[theYear]) ;
      });


      filteredDataByYear.sort(function(a,b) { return d3.descending(d3.sum(a.year[theYear]), d3.sum(b.year[theYear]) )  });



    return filteredDataByYear.slice(0, topNum);
  }
  
  



    function filteredDataByMonth(data, theYear, theMonth){

    var filteredDataByMonth = data.filter(function(d) {

        return    d.year[theYear][theMonth];
      });



      filteredDataByMonth.sort(function(a,b) { return d3.descending(a.year[theYear][theMonth], b.year[theYear][theMonth] )  });



    return filteredDataByMonth.slice(0, topNum);
  }
 
 

   function render(data){

   
          var filteredData1;
          var filteredData2;
          var filteredData3;
          var filteredData4;
          var filteredData5;
          var filteredData6;
          var filteredData7;
          var filteredData8;
          var filteredData9;
          var filteredData10;
          var filteredData11;
          var filteredData12;
          var filteredData13;






/*
          if (listByMonth){

*/

              var month1 = month;
              var month2 = month+1;
              var month3 = month2+1;
              var month4 = month3 + 1;
              var month5 = month4 + 1;
              var month6 = month5+1;
              var month7 = month6+1;
              var month8 = month7+1;
              var month9 = month8 + 1;
              var month10 = month9 + 1;
              var month11 = month10 + 1;
              var month12 = month11 + 1;



               filteredData1 = filteredDataByMonth(data,year,month1);
               filteredData2 = filteredDataByMonth(data,year,month2);
               filteredData3 = filteredDataByMonth(data,year,month3);
               filteredData4 = filteredDataByMonth(data,year,month4);
               filteredData5 = filteredDataByMonth(data,year,month5);
               filteredData6 = filteredDataByMonth(data,year,month6);
               filteredData7 = filteredDataByMonth(data,year,month7);
               filteredData8 = filteredDataByMonth(data,year,month8);
               filteredData9 = filteredDataByMonth(data,year,month9);
               filteredData10 = filteredDataByMonth(data,year,month10);
               filteredData11 = filteredDataByMonth(data,year,month11);
               filteredData12 = filteredDataByMonth(data,year,month12);
               filteredData13 = filteredDataByYear(data, year);



    
         /* 

          }
          else {

          var year1  = year - 2;
          var year2  = year - 1;
          var year4  = year + 1; 
          var year5  = year + 2;



          filteredData1 = filteredDataByYear(data,year1);
          filteredData2 = filteredDataByYear(data,year2);
          filteredData3 = filteredDataByYear(data,year);
          filteredData4 = filteredDataByYear(data,year4);
          filteredData5 = filteredDataByYear(data,year5);
              
          
        

        }*/

           renderChart(filteredData1,filteredData2,filteredData3,filteredData4,filteredData5,filteredData6,filteredData7,filteredData8,filteredData9,filteredData10,filteredData11,filteredData12,filteredData13);
        
           //renderList(filteredData13);


    }





      d3.json("KeyWordsFrequency_Data.json", function(error,result){

      data = result;
      render(data);
    })

   


  

### data: KeyWordsFrequency_Data.json
[
 {
  "keyword": "always",
  "year": {
   "2014": [
    263,
    307,
    374,
    369,
    417,
    372,
    401,
    362,
    "... 4 more items"
   ]
  },
  "mentioned": {
   "2014": [
    "[... 5 items]",
    "[... 5 items]",
    "[... 5 items]",
    "[... 5 items]",
    "[... 5 items]",
    "[... 5 items]",
    "[... 5 items]",
    "[... 5 items]",
    "... 4 more items"
   ]
  }
 },
 {
  "keyword": "amazing",
  "year": {
   "2014": [
    379,
    405,
    522,
    457,
    497,
    424,
    533,
    461,
    "... 4 more items"
   ]
  },
  "mentioned": {
   "2014": [
    "[... 5 items]",
    "[... 5 items]",
    "[... 5 items]",
    "[... 5 items]",
    "[... 5 items]",
    "[... 5 items]",
    "[... 5 items]",
    "[... 5 items]",
    "... 4 more items"
   ]
  }
 },
 {
  "keyword": "asking",
  "year": {
   "2014": [
    187,
    0,
    240,
    242,
    243,
    228,
    281,
    215,
    "... 4 more items"
   ]
  },
  "mentioned": {
   "2014": [
    "[... 5 items]",
    "[... 5 items]",
    "[... 5 items]",
    "[... 5 items]",
    "[... 5 items]",
    "[... 5 items]",
    "[... 5 items]",
    "[... 5 items]",
    "... 4 more items"
   ]
  }
 },
 {
  "keyword": "awesome",
  "year": {
   "2014": [
    354,
    379,
    546,
    452,
    490,
    445,
    546,
    442,
    "... 4 more items"
   ]
  },
  "mentioned": {
   "2014": [
    "[... 5 items]",
    "[... 5 items]",
    "[... 5 items]",
    "[... 5 items]",
    "[... 5 items]",
    "[... 5 items]",
    "[... 5 items]",
    "[... 5 items]",
    "... 4 more items"
   ]
  }
 },
 {
  "keyword": "back",
  "year": {
   "2014": [
    324,
    294,
    343,
    351,
    369,
    340,
    350,
    312,
    "... 4 more items"
   ]
  },
  "mentioned": {
   "2014": [
    "[... 5 items]",
    "[... 5 items]",
    "[... 5 items]",
    "[... 5 items]",
    "[... 5 items]",
    "[... 5 items]",
    "[... 5 items]",
    "[... 5 items]",
    "... 4 more items"
   ]
  }
 },
 {
  "keyword": "bar",
  "year": {
   "2014": [
    193,
    221,
    245,
    0,
    237,
    227,
    237,
    210,
    "... 4 more items"
   ]
  },
  "mentioned": {
   "2014": [
    "[... 5 items]",
    "[... 5 items]",
    "[... 5 items]",
    "[... 5 items]",
    "[... 5 items]",
    "[... 5 items]",
    "[... 5 items]",
    "[... 5 items]",
    "... 4 more items"
   ]
  }
 },
 {
  "keyword": "beer",
  "year": {
   "2014": [
    0,
    185,
    321,
    262,
    0,
    241,
    252,
    0,
    "... 4 more items"
   ]
  },
  "mentioned": {
   "2014": [
    "[... 5 items]",
    "[... 5 items]",
    "[... 5 items]",
    "[... 5 items]",
    "[... 5 items]",
    "[... 5 items]",
    "[... 5 items]",
    "[... 5 items]",
    "... 4 more items"
   ]
  }
 },
 {
  "keyword": "best",
  "year": {
   "2014": [
    629,
    668,
    884,
    783,
    843,
    691,
    843,
    722,
    "... 4 more items"
   ]
  },
  "mentioned": {
   "2014": [
    "[... 5 items]",
    "[... 5 items]",
    "[... 5 items]",
    "[... 5 items]",
    "[... 5 items]",
    "[... 5 items]",
    "[... 5 items]",
    "[... 5 items]",
    "... 4 more items"
   ]
  }
 },
 "... 64 more items"
]